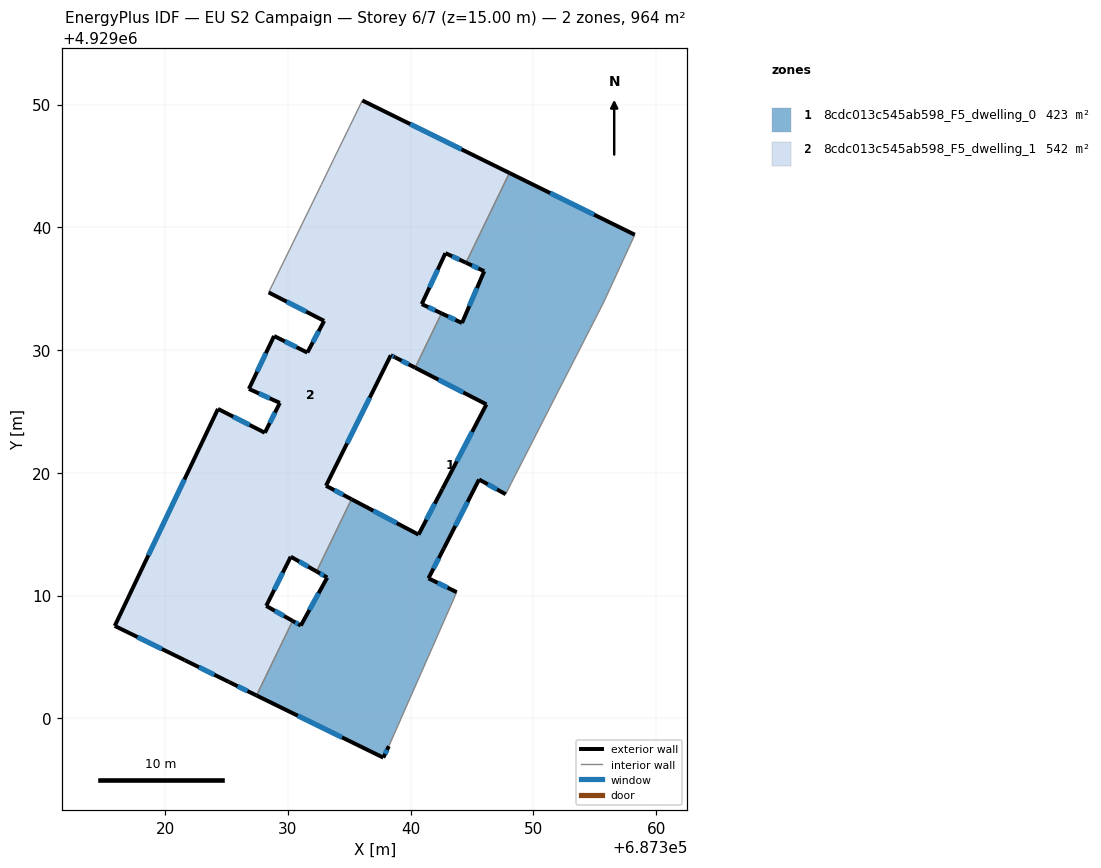
=== STOREY PLAN SPEC (per zone: floor XY polygon, exterior-wall plan segments, windows/doors) ===
zone 1: 8cdc013c545ab598_F5_dwelling_0  (422.6 m²)
  floor: (687343.75, 4929010.27) (687341.45, 4929011.40) (687342.70, 4929013.83) (687345.57, 4929019.45) (687347.74, 4929018.25) (687348.19, 4929019.15) (687355.73, 4929033.90) (687358.26, 4929039.39) (687348.05, 4929044.42) (687344.51, 4929037.11) (687345.99, 4929036.42) (687344.18, 4929032.20) (687342.51, 4929032.99) (687340.37, 4929028.56) (687346.17, 4929025.57) (687342.59, 4929018.69) (687340.64, 4929014.96) (687335.18, 4929017.84) (687332.33, 4929011.96) (687333.20, 4929011.46) (687331.05, 4929007.55) (687330.38, 4929007.93) (687327.44, 4929001.86) (687337.77, 4928996.79) (687338.22, 4928997.72)
  exterior wall: (687338.22, 4928997.72) – (687337.77, 4928996.79)  [1.0 m]
    window: (687338.08, 4928997.42) – (687337.92, 4928997.10)  [0.4 m²]
  exterior wall: (687337.77, 4928996.79) – (687327.44, 4929001.86)  [11.5 m]
    window: (687334.41, 4928998.44) – (687330.80, 4929000.21)  [4.2 m²]
  exterior wall: (687330.39, 4929007.93) – (687331.05, 4929007.55)  [0.8 m]
    window: (687330.60, 4929007.81) – (687330.84, 4929007.68)  [0.3 m²]
  exterior wall: (687331.05, 4929007.55) – (687333.20, 4929011.46)  [4.5 m]
    window: (687331.75, 4929008.82) – (687332.50, 4929010.19)  [1.6 m²]
  exterior wall: (687333.20, 4929011.46) – (687332.33, 4929011.96)  [1.0 m]
    window: (687332.92, 4929011.62) – (687332.62, 4929011.80)  [0.4 m²]
  exterior wall: (687335.18, 4929017.84) – (687340.64, 4929014.96)  [6.2 m]
    window: (687336.96, 4929016.91) – (687338.87, 4929015.90)  [2.3 m²]
  exterior wall: (687340.64, 4929014.96) – (687342.59, 4929018.69)  [4.2 m]
    window: (687341.28, 4929016.18) – (687341.96, 4929017.48)  [1.5 m²]
  exterior wall: (687342.59, 4929018.69) – (687346.17, 4929025.57)  [7.8 m]
    window: (687343.76, 4929020.93) – (687345.01, 4929023.33)  [2.8 m²]
  exterior wall: (687346.17, 4929025.57) – (687340.37, 4929028.56)  [6.5 m]
    window: (687344.29, 4929026.54) – (687342.26, 4929027.59)  [2.4 m²]
  exterior wall: (687342.51, 4929032.99) – (687344.18, 4929032.20)  [1.8 m]
    window: (687343.05, 4929032.73) – (687343.64, 4929032.46)  [0.7 m²]
  exterior wall: (687344.18, 4929032.20) – (687345.99, 4929036.42)  [4.6 m]
    window: (687344.77, 4929033.57) – (687345.40, 4929035.05)  [1.7 m²]
  exterior wall: (687345.99, 4929036.42) – (687344.51, 4929037.11)  [1.6 m]
    window: (687345.51, 4929036.65) – (687344.99, 4929036.89)  [0.6 m²]
  exterior wall: (687348.05, 4929044.42) – (687358.26, 4929039.39)  [11.4 m]
    window: (687351.37, 4929042.79) – (687354.94, 4929041.03)  [4.2 m²]
  exterior wall: (687347.74, 4929018.25) – (687345.57, 4929019.45)  [2.5 m]
    window: (687347.04, 4929018.64) – (687346.28, 4929019.06)  [0.9 m²]
  exterior wall: (687345.57, 4929019.45) – (687342.70, 4929013.83)  [6.3 m]
    window: (687344.64, 4929017.62) – (687343.64, 4929015.66)  [2.3 m²]
  exterior wall: (687342.70, 4929013.83) – (687341.45, 4929011.40)  [2.7 m]
    window: (687342.30, 4929013.04) – (687341.86, 4929012.19)  [1.0 m²]
  exterior wall: (687341.45, 4929011.40) – (687343.75, 4929010.27)  [2.6 m]
    window: (687342.20, 4929011.03) – (687343.00, 4929010.64)  [0.9 m²]
  interior walls: 8
zone 2: 8cdc013c545ab598_F5_dwelling_1  (541.6 m²)
  floor: (687330.38, 4929007.93) (687328.23, 4929009.15) (687330.23, 4929013.16) (687332.33, 4929011.96) (687335.18, 4929017.84) (687333.10, 4929018.94) (687338.38, 4929029.57) (687338.73, 4929029.40) (687340.37, 4929028.56) (687342.51, 4929032.99) (687340.90, 4929033.74) (687342.83, 4929037.89) (687344.51, 4929037.11) (687348.05, 4929044.42) (687336.06, 4929050.33) (687334.96, 4929048.07) (687333.74, 4929045.58) (687332.72, 4929043.47) (687328.43, 4929034.69) (687332.95, 4929032.37) (687331.58, 4929029.79) (687328.87, 4929031.14) (687326.82, 4929026.83) (687329.34, 4929025.69) (687328.12, 4929023.26) (687324.30, 4929025.20) (687315.89, 4929007.52) (687321.59, 4929004.73) (687325.16, 4929002.97) (687327.44, 4929001.86)
  exterior wall: (687315.89, 4929007.52) – (687324.30, 4929025.20)  [19.6 m]
    window: (687318.63, 4929013.27) – (687321.57, 4929019.45)  [7.2 m²]
  exterior wall: (687324.30, 4929025.20) – (687328.12, 4929023.26)  [4.3 m]
    window: (687325.55, 4929024.57) – (687326.88, 4929023.89)  [1.6 m²]
  exterior wall: (687328.12, 4929023.26) – (687329.34, 4929025.69)  [2.7 m]
    window: (687328.52, 4929024.05) – (687328.95, 4929024.90)  [1.0 m²]
  exterior wall: (687329.34, 4929025.69) – (687326.82, 4929026.83)  [2.8 m]
    window: (687328.52, 4929026.06) – (687327.64, 4929026.46)  [1.0 m²]
  exterior wall: (687326.82, 4929026.83) – (687328.87, 4929031.14)  [4.8 m]
    window: (687327.49, 4929028.23) – (687328.21, 4929029.74)  [1.7 m²]
  exterior wall: (687328.87, 4929031.14) – (687331.58, 4929029.79)  [3.0 m]
    window: (687329.75, 4929030.70) – (687330.70, 4929030.23)  [1.1 m²]
  exterior wall: (687331.58, 4929029.79) – (687332.95, 4929032.37)  [2.9 m]
    window: (687332.03, 4929030.63) – (687332.51, 4929031.53)  [1.1 m²]
  exterior wall: (687332.95, 4929032.37) – (687328.43, 4929034.69)  [5.1 m]
    window: (687331.48, 4929033.13) – (687329.90, 4929033.94)  [1.9 m²]
  exterior wall: (687336.06, 4929050.33) – (687348.05, 4929044.42)  [13.4 m]
    window: (687339.96, 4929048.41) – (687344.15, 4929046.35)  [4.9 m²]
  exterior wall: (687344.51, 4929037.11) – (687342.83, 4929037.89)  [1.8 m]
    window: (687343.96, 4929037.37) – (687343.38, 4929037.64)  [0.7 m²]
  exterior wall: (687342.83, 4929037.89) – (687340.90, 4929033.74)  [4.6 m]
    window: (687342.21, 4929036.54) – (687341.53, 4929035.09)  [1.7 m²]
  exterior wall: (687340.90, 4929033.74) – (687342.51, 4929032.99)  [1.8 m]
    window: (687341.43, 4929033.50) – (687341.99, 4929033.23)  [0.7 m²]
  exterior wall: (687340.37, 4929028.56) – (687338.73, 4929029.40)  [1.8 m]
    window: (687339.84, 4929028.83) – (687339.26, 4929029.13)  [0.7 m²]
  exterior wall: (687338.73, 4929029.40) – (687338.38, 4929029.57)  [0.4 m]
    window: (687338.62, 4929029.46) – (687338.50, 4929029.52)  [0.1 m²]
  exterior wall: (687338.38, 4929029.57) – (687333.10, 4929018.94)  [11.9 m]
    window: (687336.67, 4929026.12) – (687334.82, 4929022.40)  [4.4 m²]
  exterior wall: (687333.10, 4929018.94) – (687335.18, 4929017.84)  [2.4 m]
    window: (687333.78, 4929018.59) – (687334.51, 4929018.20)  [0.9 m²]
  exterior wall: (687332.33, 4929011.96) – (687330.23, 4929013.16)  [2.4 m]
    window: (687331.65, 4929012.35) – (687330.92, 4929012.77)  [0.9 m²]
  exterior wall: (687330.23, 4929013.16) – (687328.23, 4929009.15)  [4.5 m]
    window: (687329.58, 4929011.86) – (687328.88, 4929010.46)  [1.6 m²]
  exterior wall: (687328.23, 4929009.15) – (687330.39, 4929007.93)  [2.5 m]
    window: (687328.93, 4929008.76) – (687329.69, 4929008.33)  [0.9 m²]
  exterior wall: (687327.44, 4929001.86) – (687325.16, 4929002.97)  [2.5 m]
    window: (687326.70, 4929002.22) – (687325.90, 4929002.61)  [0.9 m²]
  exterior wall: (687325.16, 4929002.97) – (687321.59, 4929004.73)  [4.0 m]
    window: (687324.00, 4929003.55) – (687322.75, 4929004.16)  [1.5 m²]
  exterior wall: (687321.59, 4929004.73) – (687315.89, 4929007.52)  [6.3 m]
    window: (687319.74, 4929005.64) – (687317.75, 4929006.62)  [2.3 m²]
  interior walls: 8

=== DERIVED (storey summary) ===
Building: EU S2 Campaign
Storey: 6 of 7  (floor level z = 15.00 m)
Storey gross floor area: 964.1 m²
Zones on this storey: 2
  - 8cdc013c545ab598_F5_dwelling_0: floor 422.6 m²; exterior wall 77.0 m (231.0 m²); 17 window(s) 28.2 m²; WWR 12.2%
  - 8cdc013c545ab598_F5_dwelling_1: floor 541.6 m²; exterior wall 105.4 m (316.2 m²); 22 window(s) 38.6 m²; WWR 12.2%
Zone adjacency (shared interzone walls):
  - 8cdc013c545ab598_F5_dwelling_0 ↔ 8cdc013c545ab598_F5_dwelling_1